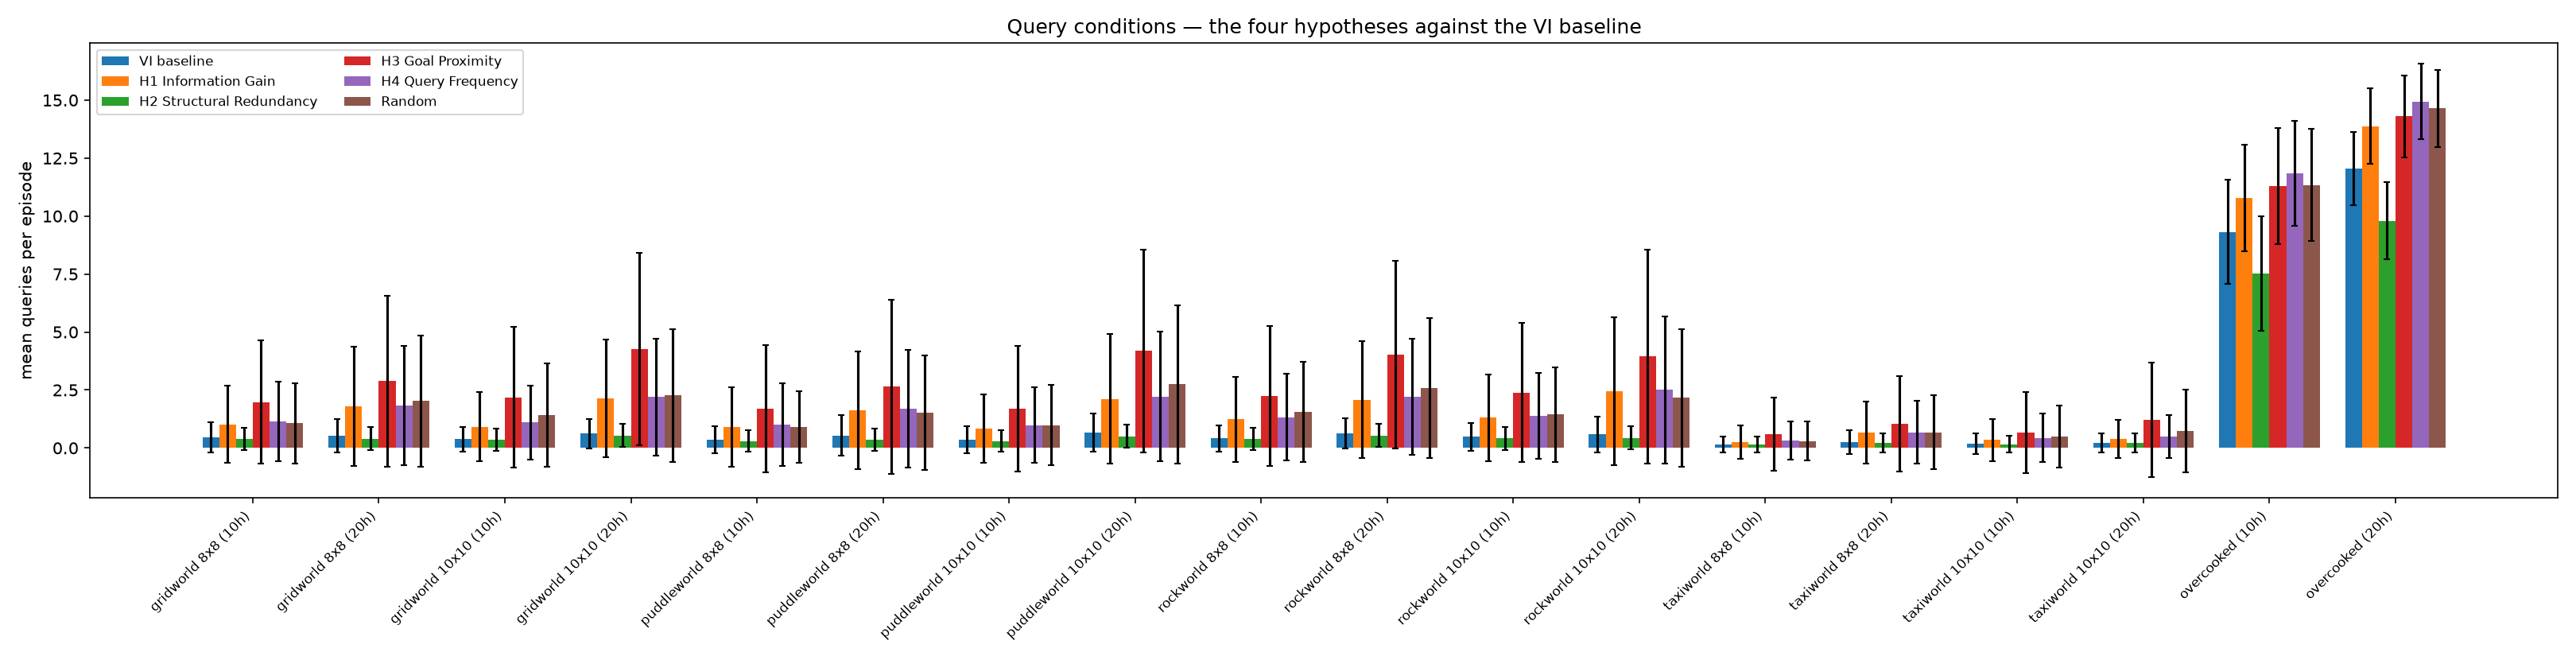

Source data for this figure (header and first rows):
game, size, num_humans, num_simu, n_episodes, n_success, n_failure, strategic_exact_mean, strategic_exact_std, strategic_exact_mean_success, strategic_exact_mean_failure, info_gain_mean, info_gain_std, info_gain_mean_success, info_gain_mean_failure, transition_mean, transition_std, transition_mean_success, transition_mean_failure, proximity_mean, proximity_std, proximity_mean_success, proximity_mean_failure, frequency_mean
gridworld, 8, 10, 50, 50, 47, 3, 0.46, 0.6391, 0.4043, 1.333, 1.02, 1.667, 0.8936, 3.0, 0.38, 0.4854, 0.3404, 1.0, 1.98, 2.649, 1.809, 4.667, 1.14
gridworld, 8, 20, 50, 50, 49, 1, 0.52, 0.7277, 0.5102, 1.0, 1.8, 2.569, 1.796, 2.0, 0.4, 0.4899, 0.3878, 1.0, 2.88, 3.675, 2.816, 6.0, 1.82
gridworld, 10, 10, 50, 50, 47, 3, 0.38, 0.525, 0.3404, 1.0, 0.92, 1.481, 0.8298, 2.333, 0.36, 0.48, 0.3191, 1.0, 2.18, 3.038, 2.0, 5.0, 1.1
gridworld, 10, 20, 50, 50, 43, 7, 0.62, 0.629, 0.5349, 1.143, 2.14, 2.538, 1.837, 4.0, 0.54, 0.4984, 0.4651, 1.0, 4.26, 4.151, 3.605, 8.286, 2.2
puddleworld, 8, 10, 50, 50, 49, 1, 0.36, 0.5919, 0.3469, 1.0, 0.9, 1.723, 0.8776, 2.0, 0.3, 0.4583, 0.2857, 1.0, 1.68, 2.745, 1.653, 3.0, 1.0
puddleworld, 8, 20, 50, 50, 47, 3, 0.54, 0.8766, 0.4894, 1.333, 1.62, 2.537, 1.532, 3.0, 0.36, 0.48, 0.3191, 1.0, 2.64, 3.751, 2.383, 6.667, 1.7
puddleworld, 10, 10, 50, 50, 49, 1, 0.36, 0.5919, 0.3469, 1.0, 0.84, 1.475, 0.8163, 2.0, 0.3, 0.4583, 0.2857, 1.0, 1.68, 2.709, 1.612, 5.0, 0.98
puddleworld, 10, 20, 50, 50, 47, 3, 0.66, 0.8151, 0.6383, 1.0, 2.12, 2.797, 2.043, 3.333, 0.5, 0.5, 0.4681, 1.0, 4.18, 4.385, 3.872, 9.0, 2.22
rockworld, 8, 10, 50, 50, 48, 2, 0.42, 0.5689, 0.3958, 1.0, 1.24, 1.839, 1.25, 1.0, 0.38, 0.4854, 0.3542, 1.0, 2.24, 3.01, 2.083, 6.0, 1.32
rockworld, 8, 20, 50, 50, 44, 6, 0.64, 0.656, 0.5682, 1.167, 2.08, 2.529, 1.75, 4.5, 0.54, 0.4984, 0.4773, 1.0, 4.02, 4.047, 3.545, 7.5, 2.2
rockworld, 10, 10, 50, 50, 48, 2, 0.48, 0.6079, 0.4583, 1.0, 1.3, 1.857, 1.188, 4.0, 0.42, 0.4936, 0.3958, 1.0, 2.38, 2.999, 2.229, 6.0, 1.38
rockworld, 10, 20, 50, 50, 45, 5, 0.58, 0.7769, 0.5111, 1.2, 2.46, 3.189, 2.044, 6.2, 0.44, 0.4964, 0.3778, 1.0, 3.94, 4.615, 3.422, 8.6, 2.5
taxiworld, 8, 10, 50, 50, 49, 1, 0.14, 0.347, 0.1224, 1.0, 0.26, 0.7158, 0.2449, 1.0, 0.14, 0.347, 0.1224, 1.0, 0.6, 1.575, 0.5714, 2.0, 0.32
taxiworld, 8, 20, 50, 50, 50, 0, 0.26, 0.5219, 0.26, nan, 0.66, 1.336, 0.66, nan, 0.22, 0.4142, 0.22, nan, 1.04, 2.049, 1.04, nan, 0.68
taxiworld, 10, 10, 50, 50, 49, 1, 0.18, 0.4331, 0.1633, 1.0, 0.34, 0.908, 0.3265, 1.0, 0.16, 0.3666, 0.1429, 1.0, 0.68, 1.749, 0.5102, 9.0, 0.44
taxiworld, 10, 20, 50, 50, 49, 1, 0.22, 0.4142, 0.2041, 1.0, 0.4, 0.8246, 0.3673, 2.0, 0.22, 0.4142, 0.2041, 1.0, 1.22, 2.476, 1.143, 5.0, 0.48
overcooked, , 10, 50, 50, 50, 0, 9.32, 2.24, 9.32, nan, 10.78, 2.309, 10.78, nan, 7.52, 2.476, 7.52, nan, 11.3, 2.508, 11.3, nan, 11.84
overcooked, , 20, 50, 50, 50, 0, 12.06, 1.58, 12.06, nan, 13.88, 1.62, 13.88, nan, 9.8, 1.649, 9.8, nan, 14.3, 1.769, 14.3, nan, 14.94
